Photos from the image-classification dataset "MLO" in the GitHub repository JustinChien/111project_IDAL. Its 2 classes are: benign, malignant.

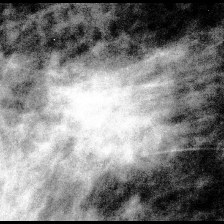
Label: malignant

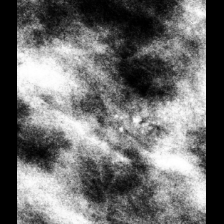
Label: benign

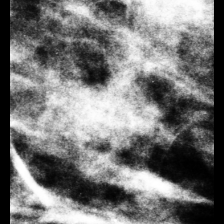
Label: benign

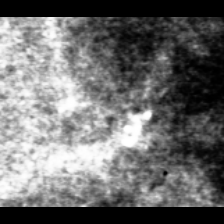
Label: benign

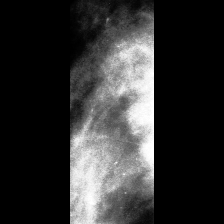
Label: malignant

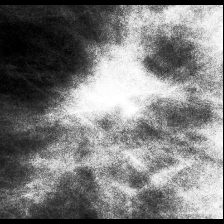
Label: malignant
